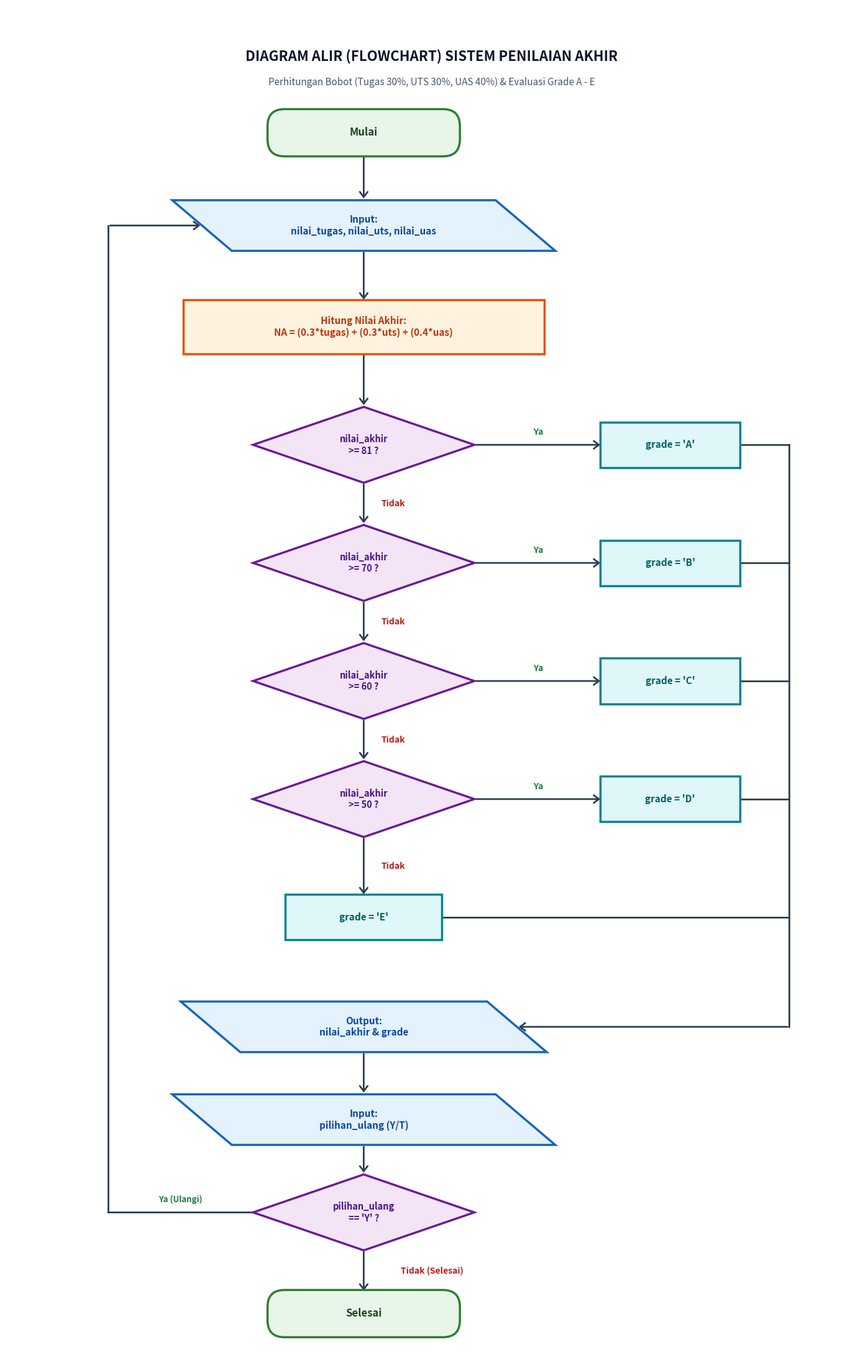
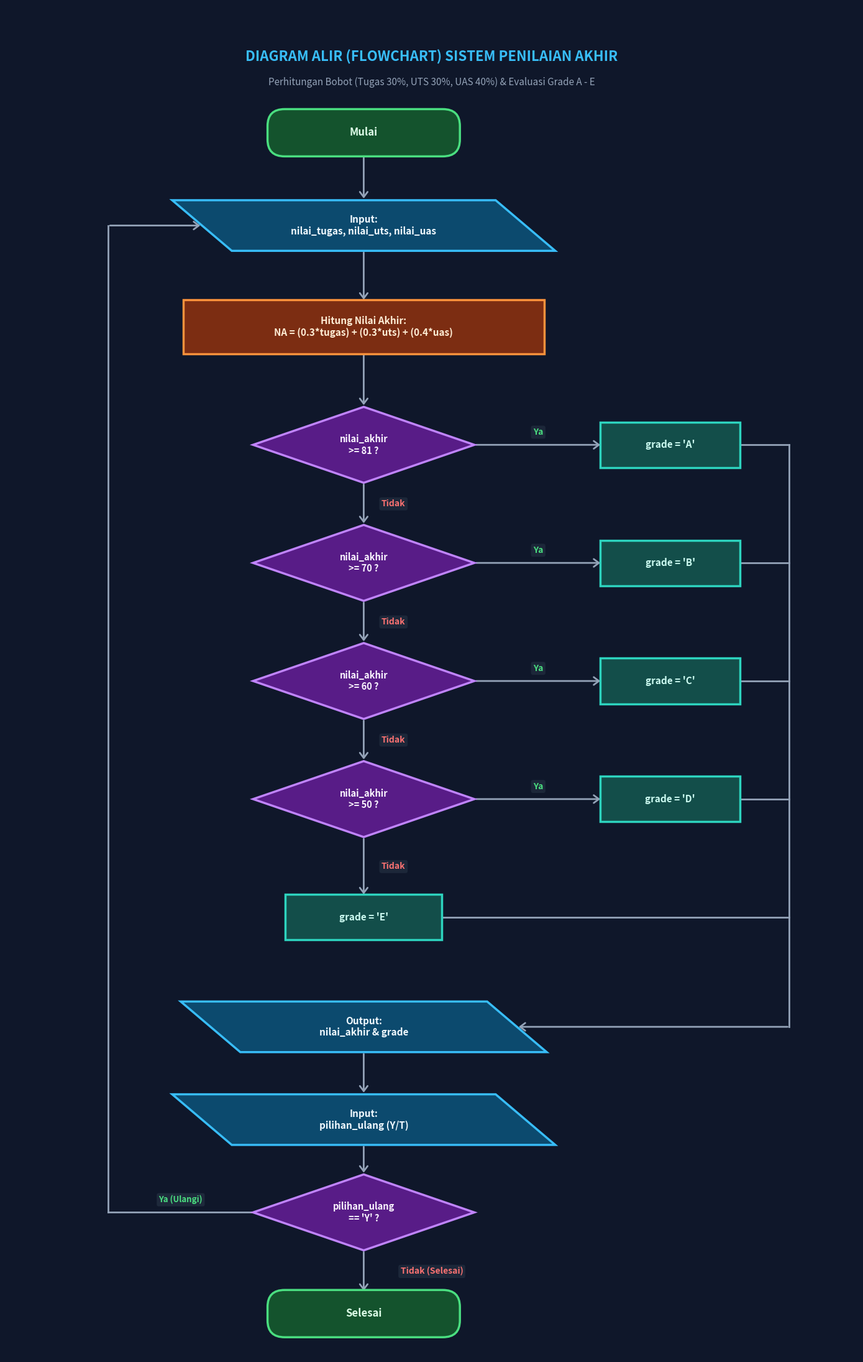

Recreate these plots in Python, in order.
import matplotlib.pyplot as plt
import matplotlib.patches as patches

def generate_flowchart(dark_mode=False, output_name="flowchart.png"):
    fig, ax = plt.subplots(figsize=(14, 22), dpi=300)
    ax.set_xlim(0, 100)
    ax.set_ylim(0, 160)
    ax.axis('off')

    if dark_mode:
        bg_main = '#0F172A'
        c_title = '#38BDF8'
        c_sub = '#94A3B8'
        c_term_border = '#4ADE80'
        c_term_bg = '#14532D'
        c_term_txt = '#DCFCE7'
        c_io_border = '#38BDF8'
        c_io_bg = '#0C4A6E'
        c_io_txt = '#F0F9FF'
        c_proc_border = '#FB923C'
        c_proc_bg = '#7C2D12'
        c_proc_txt = '#FFEDD5'
        c_dec_border = '#C084FC'
        c_dec_bg = '#581C87'
        c_dec_txt = '#FAF5FF'
        c_grade_border = '#2DD4BF'
        c_grade_bg = '#134E4A'
        c_grade_txt = '#CCFBF1'
        c_line = '#94A3B8'
        c_yes = '#4ADE80'
        c_no = '#F87171'
        label_bg = '#1E293B'
    else:
        bg_main = '#FFFFFF'
        c_title = '#0F172A'
        c_sub = '#475569'
        c_term_border = '#2E7D32'
        c_term_bg = '#E8F5E9'
        c_term_txt = '#1E4620'
        c_io_border = '#1565C0'
        c_io_bg = '#E3F2FD'
        c_io_txt = '#0D47A1'
        c_proc_border = '#E65100'
        c_proc_bg = '#FFF3E0'
        c_proc_txt = '#BF360C'
        c_dec_border = '#6A1B9A'
        c_dec_bg = '#F3E5F5'
        c_dec_txt = '#4A148C'
        c_grade_border = '#00838F'
        c_grade_bg = '#E0F7FA'
        c_grade_txt = '#006064'
        c_line = '#2C3E50'
        c_yes = '#15803D'
        c_no = '#B91C1C'
        label_bg = '#FFFFFF'

    fig.patch.set_facecolor(bg_main)
    ax.set_facecolor(bg_main)

    def draw_terminator(x, y, w, h, text):
        box = patches.FancyBboxPatch(
            (x - w/2, y - h/2), w, h,
            boxstyle="round,pad=0.3,rounding_size=2.0",
            facecolor=c_term_bg, edgecolor=c_term_border, linewidth=2.5, zorder=3
        )
        ax.add_patch(box)
        ax.text(x, y, text, ha='center', va='center', fontsize=12, fontweight='bold', color=c_term_txt, zorder=4)

    def draw_parallelogram(x, y, w, h, text, color=c_io_border, bg_color=c_io_bg, txt_color=c_io_txt):
        skew = 3.5
        pts = [
            [x - w/2 + skew, y - h/2],
            [x + w/2 + skew, y - h/2],
            [x + w/2 - skew, y + h/2],
            [x - w/2 - skew, y + h/2]
        ]
        poly = patches.Polygon(pts, facecolor=bg_color, edgecolor=color, linewidth=2.5, zorder=3)
        ax.add_patch(poly)
        ax.text(x, y, text, ha='center', va='center', fontsize=11, fontweight='bold', color=txt_color, zorder=4)

    def draw_process(x, y, w, h, text, color=c_proc_border, bg_color=c_proc_bg, txt_color=c_proc_txt):
        box = patches.FancyBboxPatch(
            (x - w/2, y - h/2), w, h,
            boxstyle="square,pad=0.2",
            facecolor=bg_color, edgecolor=color, linewidth=2.5, zorder=3
        )
        ax.add_patch(box)
        ax.text(x, y, text, ha='center', va='center', fontsize=11, fontweight='bold', color=txt_color, zorder=4)

    def draw_decision(x, y, w, h, text):
        pts = [
            [x, y + h/2],
            [x + w/2, y],
            [x, y - h/2],
            [x - w/2, y]
        ]
        poly = patches.Polygon(pts, facecolor=c_dec_bg, edgecolor=c_dec_border, linewidth=2.5, zorder=3)
        ax.add_patch(poly)
        ax.text(x, y, text, ha='center', va='center', fontsize=10.5, fontweight='bold', color=c_dec_txt, zorder=4)

    def draw_arrow(x1, y1, x2, y2, label=None, label_offset=(0, 0), label_color=None):
        ax.annotate(
            '', xy=(x2, y2), xytext=(x1, y1),
            arrowprops=dict(facecolor=c_line, edgecolor=c_line, arrowstyle='->,head_width=0.45,head_length=0.6', lw=2),
            zorder=2
        )
        if label:
            lx = (x1 + x2)/2 + label_offset[0]
            ly = (y1 + y2)/2 + label_offset[1]
            c_txt = label_color if label_color else (c_yes if "Ya" in label else c_no)
            ax.text(lx, ly, label, ha='center', va='center', fontsize=10, fontweight='bold',
                    color=c_txt, bbox=dict(boxstyle='round,pad=0.25', facecolor=label_bg, edgecolor='none', alpha=0.9), zorder=5)

    # Header
    ax.text(50, 154, "DIAGRAM ALIR (FLOWCHART) SISTEM PENILAIAN AKHIR", ha='center', va='center',
            fontsize=16, fontweight='bold', color=c_title)
    ax.text(50, 151, "Perhitungan Bobot (Tugas 30%, UTS 30%, UAS 40%) & Evaluasi Grade A - E", ha='center', va='center',
            fontsize=11, fontstyle='italic', color=c_sub)

    cx = 42

    # 1. Mulai
    y_start = 145
    draw_terminator(cx, y_start, 22, 5, "Mulai")

    # 2. Input Nilai
    y_input = 134
    draw_arrow(cx, y_start - 2.5, cx, y_input + 3)
    draw_parallelogram(cx, y_input, 38, 6, "Input:\nnilai_tugas, nilai_uts, nilai_uas")

    # 3. Proses Hitung Nilai Akhir
    y_calc = 122
    draw_arrow(cx, y_input - 3, cx, y_calc + 3)
    calc_text = "Hitung Nilai Akhir:\nNA = (0.3*tugas) + (0.3*uts) + (0.4*uas)"
    draw_process(cx, y_calc, 42, 6, calc_text)

    # 4. Keputusan 1 (NA >= 81)
    y_dec1 = 108
    draw_arrow(cx, y_calc - 3, cx, y_dec1 + 4.5)
    draw_decision(cx, y_dec1, 26, 9, "nilai_akhir\n>= 81 ?")

    # Branch Ya -> Grade A
    x_grade = 78
    draw_arrow(cx + 13, y_dec1, x_grade - 8, y_dec1, label="Ya", label_offset=(0, 1.5), label_color=c_yes)
    draw_process(x_grade, y_dec1, 16, 5, "grade = 'A'", color=c_grade_border, bg_color=c_grade_bg, txt_color=c_grade_txt)

    # 5. Keputusan 2 (NA >= 70)
    y_dec2 = 94
    draw_arrow(cx, y_dec1 - 4.5, cx, y_dec2 + 4.5, label="Tidak", label_offset=(3.5, 0), label_color=c_no)
    draw_decision(cx, y_dec2, 26, 9, "nilai_akhir\n>= 70 ?")

    # Branch Ya -> Grade B
    draw_arrow(cx + 13, y_dec2, x_grade - 8, y_dec2, label="Ya", label_offset=(0, 1.5), label_color=c_yes)
    draw_process(x_grade, y_dec2, 16, 5, "grade = 'B'", color=c_grade_border, bg_color=c_grade_bg, txt_color=c_grade_txt)

    # 6. Keputusan 3 (NA >= 60)
    y_dec3 = 80
    draw_arrow(cx, y_dec2 - 4.5, cx, y_dec3 + 4.5, label="Tidak", label_offset=(3.5, 0), label_color=c_no)
    draw_decision(cx, y_dec3, 26, 9, "nilai_akhir\n>= 60 ?")

    # Branch Ya -> Grade C
    draw_arrow(cx + 13, y_dec3, x_grade - 8, y_dec3, label="Ya", label_offset=(0, 1.5), label_color=c_yes)
    draw_process(x_grade, y_dec3, 16, 5, "grade = 'C'", color=c_grade_border, bg_color=c_grade_bg, txt_color=c_grade_txt)

    # 7. Keputusan 4 (NA >= 50)
    y_dec4 = 66
    draw_arrow(cx, y_dec3 - 4.5, cx, y_dec4 + 4.5, label="Tidak", label_offset=(3.5, 0), label_color=c_no)
    draw_decision(cx, y_dec4, 26, 9, "nilai_akhir\n>= 50 ?")

    # Branch Ya -> Grade D
    draw_arrow(cx + 13, y_dec4, x_grade - 8, y_dec4, label="Ya", label_offset=(0, 1.5), label_color=c_yes)
    draw_process(x_grade, y_dec4, 16, 5, "grade = 'D'", color=c_grade_border, bg_color=c_grade_bg, txt_color=c_grade_txt)

    # Branch Tidak -> Grade E
    y_grade_e = 52
    draw_arrow(cx, y_dec4 - 4.5, cx, y_grade_e + 2.5, label="Tidak", label_offset=(3.5, 0), label_color=c_no)
    draw_process(cx, y_grade_e, 18, 5, "grade = 'E'", color=c_grade_border, bg_color=c_grade_bg, txt_color=c_grade_txt)

    # Merge Line
    x_merge = 92
    for y_g in [y_dec1, y_dec2, y_dec3, y_dec4]:
        ax.plot([x_grade + 8, x_merge], [y_g, y_g], color=c_line, lw=2, zorder=2)
    ax.plot([cx + 9, x_merge], [y_grade_e, y_grade_e], color=c_line, lw=2, zorder=2)
    
    y_out = 39
    ax.plot([x_merge, x_merge], [y_dec1, y_out], color=c_line, lw=2, zorder=2)
    draw_arrow(x_merge, y_out, cx + 18, y_out)

    # 8. Output Nilai Akhir & Grade
    draw_parallelogram(cx, y_out, 36, 6, "Output:\nnilai_akhir & grade")

    # 9. Input Pilihan Ulang
    y_loop_input = 28
    draw_arrow(cx, y_out - 3, cx, y_loop_input + 3)
    draw_parallelogram(cx, y_loop_input, 38, 6, "Input:\npilihan_ulang (Y/T)")

    # 10. Keputusan Perulangan
    y_loop_dec = 17
    draw_arrow(cx, y_loop_input - 3, cx, y_loop_dec + 4.5)
    draw_decision(cx, y_loop_dec, 26, 9, "pilihan_ulang\n== 'Y' ?")

    # Loop Back Line
    x_loop_left = 12
    ax.plot([cx - 13, x_loop_left], [y_loop_dec, y_loop_dec], color=c_line, lw=2, zorder=2)
    ax.text((cx - 13 + x_loop_left)/2, y_loop_dec + 1.5, "Ya (Ulangi)", ha='center', va='center',
            fontsize=9.5, fontweight='bold', color=c_yes,
            bbox=dict(boxstyle='round,pad=0.25', facecolor=label_bg, edgecolor='none'))
    ax.plot([x_loop_left, x_loop_left], [y_loop_dec, y_input], color=c_line, lw=2, zorder=2)
    draw_arrow(x_loop_left, y_input, cx - 19, y_input)

    # 11. Selesai
    y_end = 5
    draw_arrow(cx, y_loop_dec - 4.5, cx, y_end + 2.5, label="Tidak (Selesai)", label_offset=(8, 0), label_color=c_no)
    draw_terminator(cx, y_end, 22, 5, "Selesai")

    plt.tight_layout()
    plt.savefig(output_name, dpi=300, bbox_inches='tight', facecolor=fig.get_facecolor(), edgecolor='none')
    plt.close()
    print(f"Generated: {output_name}")

if __name__ == "__main__":
    generate_flowchart(dark_mode=False, output_name="flowchart.png")
    generate_flowchart(dark_mode=True, output_name="flowchart_dark.png")
